Run: headless pygame with SDL's dummy video driver; simulated clock (each Clock.tick advances the game by its frame time, no real sleeping); random seed 0; keys injected as events and as key.get_pressed() state; no mouse input; restart key SPACE tapped at the start of phases 3 and 4.
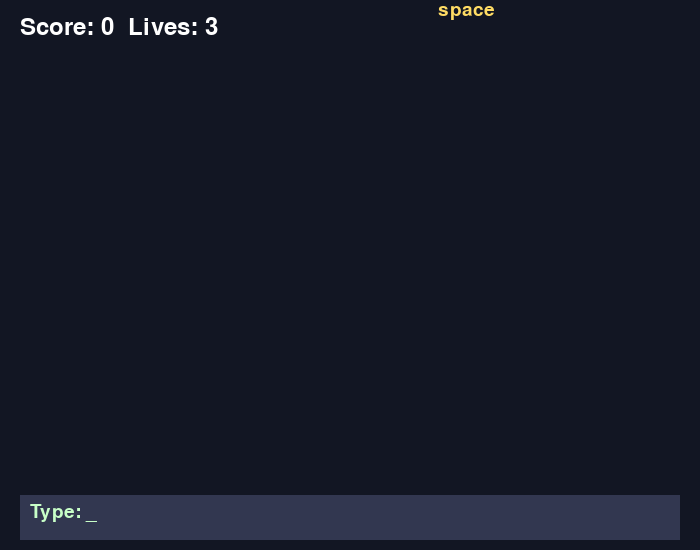
Frame 1 of 4 · flips 1–60 · no input
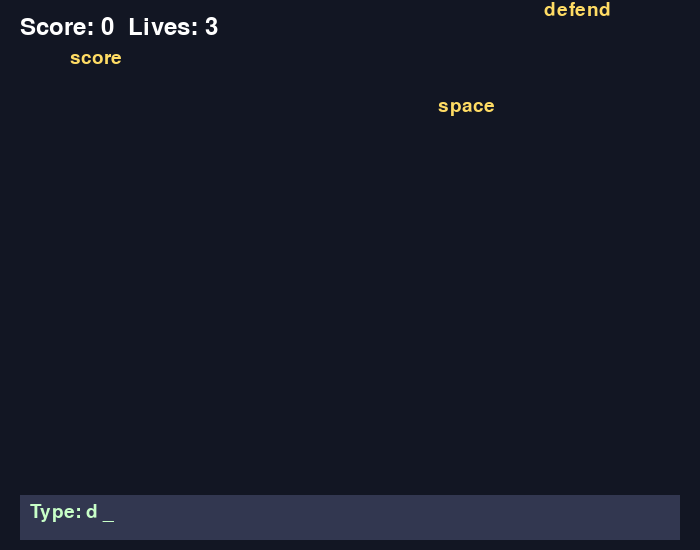
Frame 2 of 4 · flips 61–180 · tapped SPACE, RETURN · held RIGHT (→), D
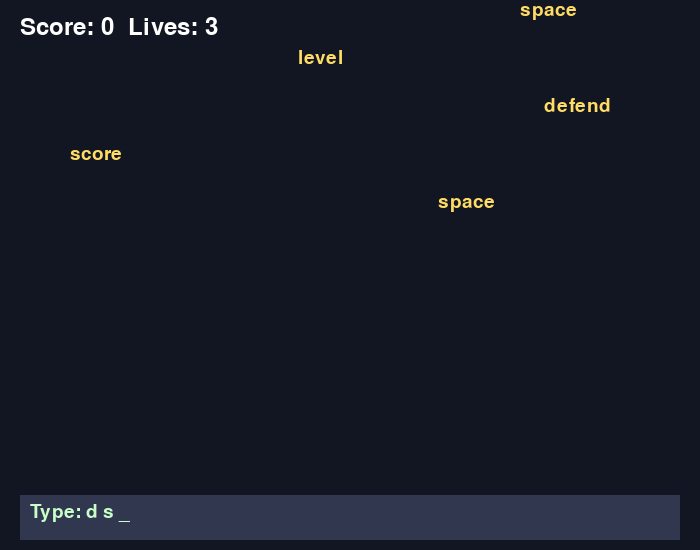
Frame 3 of 4 · flips 181–300 · tapped SPACE · held DOWN (↓), S
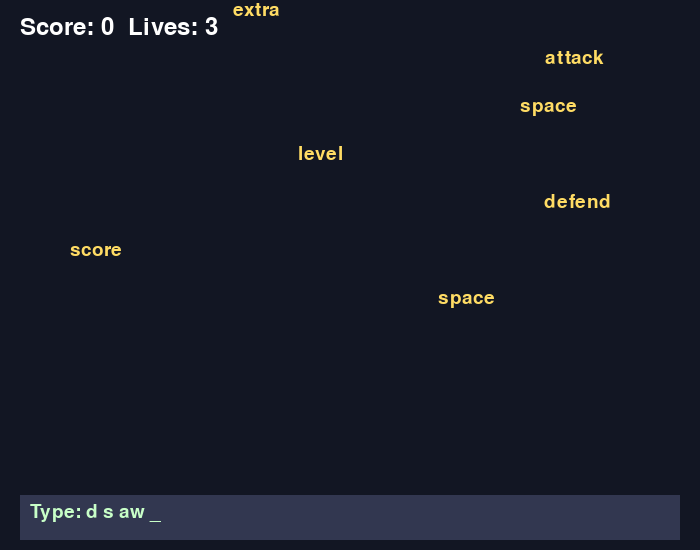
Frame 4 of 4 · flips 301–420 · tapped SPACE · held LEFT (←), A, UP (↑), W

The pygame program that drew these frames:

"""
Typing Defender - Type falling words to destroy them. Great for typing practice.
"""
import pygame
import random

pygame.init()
W, H = 700, 550
screen = pygame.display.set_mode((W, H), pygame.RESIZABLE)
pygame.display.set_caption("Typing Defender")
clock = pygame.time.Clock()
FPS = 60

WORDS = ["python", "game", "code", "key", "type", "quick", "fast", "word", "defend", "attack",
         "laser", "ship", "space", "score", "bonus", "extra", "level", "speed", "power", "magic"]
typed = ""
words_list = []
spawn_timer = 0
score = 0
lives = 3
font = pygame.font.SysFont("consolas", 28)
font_big = pygame.font.SysFont("segoeui", 36)


def main():
    global typed, words_list, spawn_timer, score, lives
    running = True
    game_over = False

    while running:
        for event in pygame.event.get():
            if event.type == pygame.QUIT:
                running = False
            if event.type == pygame.KEYDOWN:
                if event.key == pygame.K_ESCAPE:
                    running = False
                if game_over:
                    if event.key == pygame.K_SPACE:
                        game_over = False
                        lives = 3
                        score = 0
                        words_list.clear()
                        typed = ""
                    continue
                if event.key == pygame.K_BACKSPACE:
                    typed = typed[:-1]
                elif event.unicode.isalpha() or event.unicode == " ":
                    typed += event.unicode.lower()

        if not game_over:
            spawn_timer += 1
            if spawn_timer >= 60:
                spawn_timer = 0
                word = random.choice(WORDS)
                words_list.append({"text": word, "y": 0, "x": random.randint(50, W - 150), "speed": 0.8 + score / 500})
            for w in words_list[:]:
                w["y"] += w["speed"]
                if w["y"] > H - 50:
                    words_list.remove(w)
                    lives -= 1
                    if lives <= 0:
                        game_over = True
                if typed.strip() == w["text"]:
                    score += len(w["text"]) * 2
                    words_list.remove(w)
                    typed = ""

        screen.fill((18, 22, 35))
        pygame.draw.rect(screen, (50, 55, 80), (20, H - 55, W - 40, 45))
        screen.blit(font.render("Type: " + typed + "_", True, (200, 255, 200)), (30, H - 48))
        for w in words_list:
            screen.blit(font.render(w["text"], True, (255, 220, 100)), (w["x"], int(w["y"])))
        screen.blit(font_big.render(f"Score: {score}  Lives: {lives}", True, (255, 255, 255)), (20, 15))
        if game_over:
            over = font_big.render("Game Over - SPACE to restart", True, (255, 100, 100))
            screen.blit(over, (W // 2 - over.get_width() // 2, H // 2 - 30))
        pygame.display.flip()
        clock.tick(FPS)
    pygame.quit()


if __name__ == "__main__":
    main()
